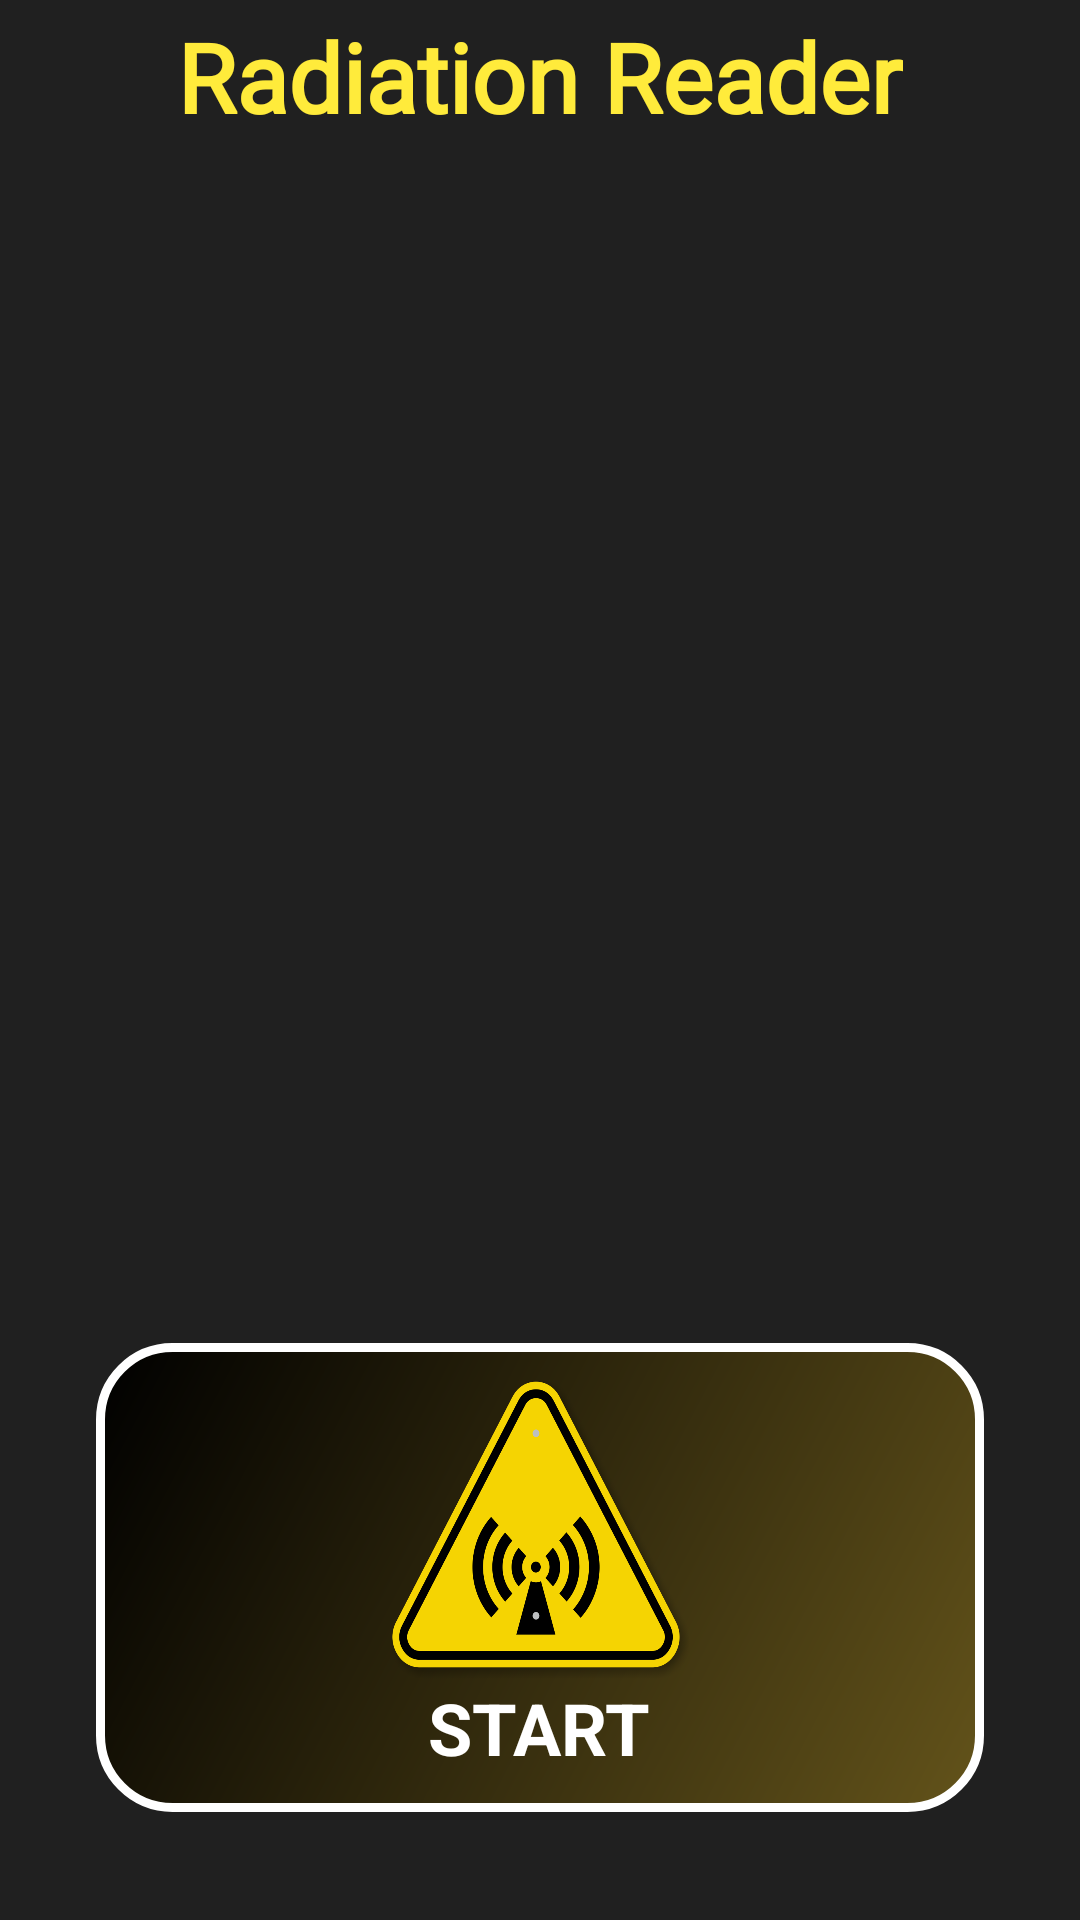

This screen was rendered from an Android layout file. Write that file and the resources it references.
<!-- AndroidManifest.xml: application theme Theme.RadiationMeasurement -->
<!-- res/layout/activity_non_ionizing_radiation.xml -->
<?xml version="1.0" encoding="utf-8"?>
<androidx.constraintlayout.widget.ConstraintLayout xmlns:android="http://schemas.android.com/apk/res/android"
    xmlns:app="http://schemas.android.com/apk/res-auto"
    xmlns:tools="http://schemas.android.com/tools"
    android:layout_width="match_parent"
    android:layout_height="match_parent"
    android:background="@color/app_bg"
    tools:context=".NonIonizingRadiationActivity">

    <TextView
        android:id="@+id/lblAppName5"
        android:layout_width="wrap_content"
        android:layout_height="wrap_content"
        android:layout_marginTop="4dp"
        android:fontFamily="@font/baloo_bhai_2_extrabold"
        android:gravity="center_horizontal"
        android:text="@string/name"
        android:textAlignment="center"
        android:textColor="@color/yellow1"
        android:textSize="32sp"
        android:textStyle="bold"
        app:layout_constraintEnd_toEndOf="parent"
        app:layout_constraintStart_toStartOf="parent"
        app:layout_constraintTop_toTopOf="parent" />

    <LinearLayout
        android:id="@+id/llStartStop2"
        android:layout_width="match_parent"
        android:layout_height="wrap_content"
        android:orientation="vertical"
        android:gravity="center"
        android:layout_marginRight="32dp"
        android:layout_marginLeft="32dp"
        android:layout_marginStart="32dp"
        android:layout_marginEnd="32dp"
        android:layout_marginBottom="36dp"
        android:paddingTop="12dp"
        android:paddingBottom="12dp"
        android:paddingEnd="38dp"
        android:paddingStart="38dp"
        android:background="@drawable/linear_layout_bg_round"
        android:clickable="true"
        android:focusable="true"
        app:layout_constraintBottom_toBottomOf="parent"
        app:layout_constraintEnd_toEndOf="parent"
        app:layout_constraintStart_toStartOf="parent">

        <ImageView
            android:id="@+id/ivStartStop2"
            android:clickable="false"
            android:layout_width="100dp"
            android:layout_height="100dp"
            app:srcCompat="@drawable/radiofrequency_image"
            android:contentDescription="@string/start_measurement" />

        <TextView
            android:id="@+id/lblStartStop2"
            android:layout_width="wrap_content"
            android:layout_height="wrap_content"
            android:clickable="false"
            android:text="@string/start"
            android:textColor="@color/white"
            android:textSize="24sp"
            android:textStyle="bold" />
    </LinearLayout>

    <TextView
        android:id="@+id/lblMeasurement"
        android:layout_width="wrap_content"
        android:layout_height="wrap_content"
        android:layout_marginBottom="150dp"
        android:textColor="@color/white"
        android:textSize="30sp"
        android:textStyle="bold"
        android:text=""
        app:layout_constraintBottom_toTopOf="@+id/llStartStop2"
        app:layout_constraintEnd_toEndOf="parent"
        app:layout_constraintStart_toStartOf="parent" />


</androidx.constraintlayout.widget.ConstraintLayout>
<!-- resources referenced by this layout -->
<resources>
  <color name="app_bg">#202020</color>
  <color name="white">#FFFFFFFF</color>
  <color name="yellow1">#FFEB3B</color>
  <!-- drawable linear_layout_bg_round (drawable) -->
  <shape xmlns:android="http://schemas.android.com/apk/res/android" android:shape="rectangle">
      
      <gradient
          android:type="linear"
          android:angle="135"
          android:startColor="#63531A"
          android:endColor="#000000" />
      <corners
          android:bottomRightRadius="24dp"
          android:bottomLeftRadius="24dp"
          android:topRightRadius="24dp"
          android:topLeftRadius="24dp"/>
      <stroke android:width="3dip" android:color="@color/white" />
  
  </shape>
  <!-- drawable radiofrequency_image: png bitmap (drawable-v24, 886406 bytes) -->
  <string name="name">Radiation Reader</string>
  <string name="start">START</string>
  <string name="start_measurement">Start Measurement</string>
  <style name="Theme.RadiationMeasurement" parent="Base.Theme.RadiationMeasurement" />
  <style name="Base.Theme.RadiationMeasurement" parent="Theme.Material3.DayNight.NoActionBar">
          
          <item name="android:autofilledHighlight">@android:color/transparent</item>
          
      </style>
</resources>
